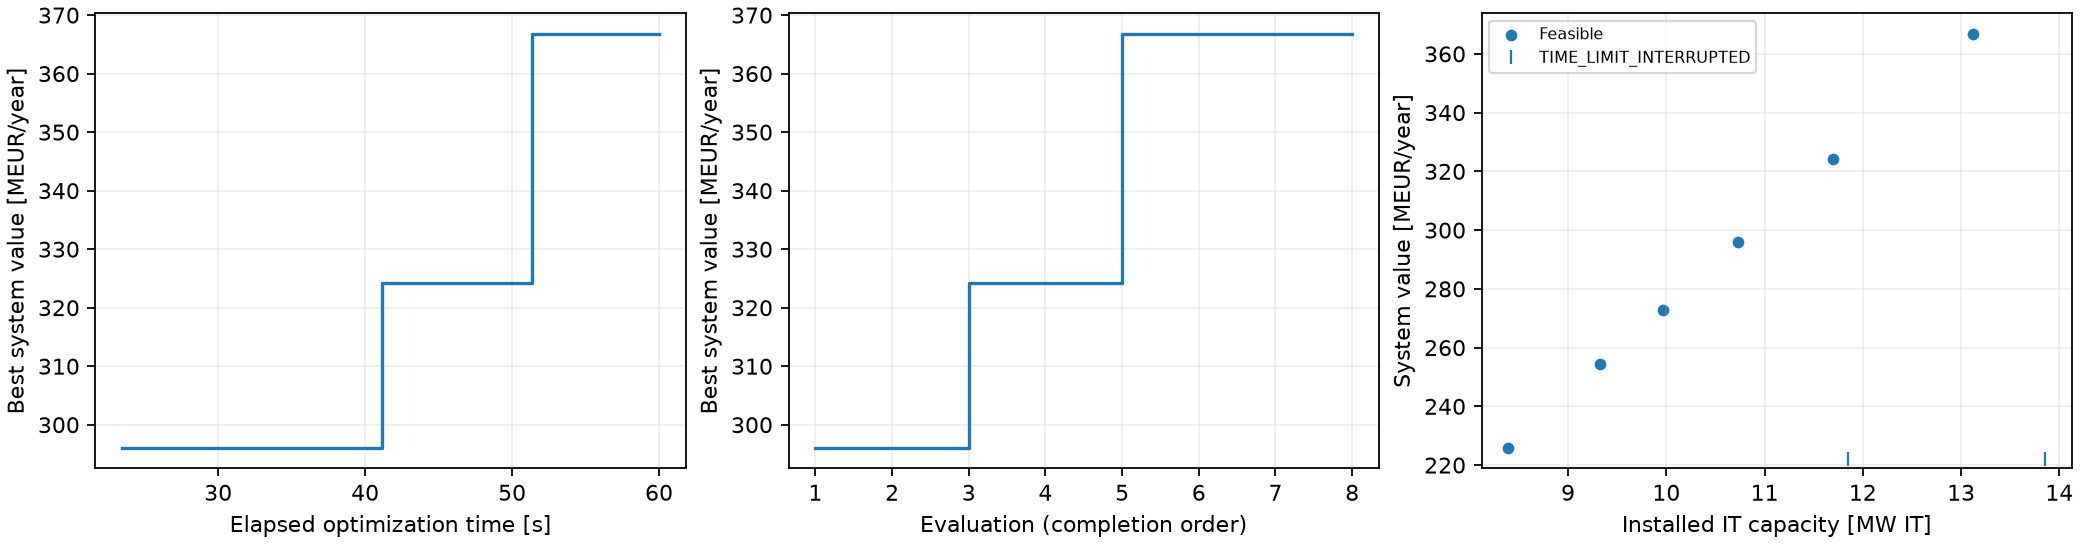

The data file committed next to this chart (first rows):
evaluation_index, elapsed_seconds, status, accepted, Nwt, wind_MW, solar_MW, b_P, b_E_h, b_E, score, annualized_cost_hpp, EENS, reliability, failed_hours, Revenue_dc, annualized_cost_dc, net_annual_value_system, net_annual_value_dc_only, best_feasible_cost, best_feasible_design, error, solver_observations, optimization_method
1, 23.47, FEASIBLE, True, 40.0, 200.0, 189, 28.73, 8.979, 257.9, 396, 26291692, 55.87, 0.9981, 17.0, 375826016, 53448978, 296085346, 322377038, 26291692, [35.0, 300.0, 5.0, 40.0, 7.0, 188.970245…, , [{"status_code": 101, "status": "integer…, native_ego
2, 24.03, FEASIBLE, True, 41.0, 205.0, 181.6, 27.88, 9.783, 272.7, 372.7, 26627053, 13.74, 0.999, 9.0, 349041149, 49620842, 272793254, 299420307, 26291692, [35.0, 300.0, 5.0, 40.0, 7.0, 188.970245…, , [{"status_code": 101, "status": "integer…, native_ego
3, 41.17, FEASIBLE, True, 42.0, 210.0, 184.9, 25.67, 8.16, 209.4, 424.2, 26723141, 148.2, 0.9951, 43.0, 409264407, 58247710, 324293556, 351016698, 26723141, [35.0, 300.0, 5.0, 42.0, 7.0, 184.937720…, , [{"status_code": 101, "status": "integer…, native_ego
4, 42.54, FEASIBLE, True, 41.0, 205.0, 186.7, 26.26, 8.434, 221.5, 325.8, 26368122, 0.0, 1.0, 0.0, 294108336, 41805688, 225934526, 252302647, 26723141, [35.0, 300.0, 5.0, 42.0, 7.0, 184.937720…, , [{"status_code": 101, "status": "integer…, native_ego
5, 51.39, FEASIBLE, True, 42.0, 210.0, 185.6, 25.12, 9.293, 233.5, 466.7, 26911199, 201.4, 0.9945, 48.0, 459036235, 65348725, 366776310, 393687510, 26911199, [35.0, 300.0, 5.0, 42.0, 7.0, 185.607488…, , [{"status_code": 101, "status": "integer…, native_ego
6, 53.45, FEASIBLE, True, 40.0, 200.0, 183.7, 27.22, 8.559, 233, 354.3, 25927499, 21.9, 0.9989, 10.0, 326816652, 46465803, 254423350, 280350849, 26911199, [35.0, 300.0, 5.0, 42.0, 7.0, 185.607488…, , [{"status_code": 101, "status": "integer…, native_ego
7, 60.0, TIME_LIMIT_INTERRUPTED, False, 42.0, 210.0, 188.1, 28.76, 9.737, 280.1, , , , , , , , , , 26911199, [35.0, 300.0, 5.0, 42.0, 7.0, 185.607488…, Evaluation interrupted: TIME_LIMIT, [], native_ego
8, 60.0, TIME_LIMIT_INTERRUPTED, False, 41.0, 205.0, 181, 29.58, 9.137, 270.3, , , , , , , , , , 26911199, [35.0, 300.0, 5.0, 42.0, 7.0, 185.607488…, Evaluation interrupted: TIME_LIMIT, [], native_ego
